Run: headless pygame with SDL's dummy video driver; simulated clock (each Clock.tick advances the game by its frame time, no real sleeping); random seed 0; keys injected as events and as key.get_pressed() state; no mouse input.
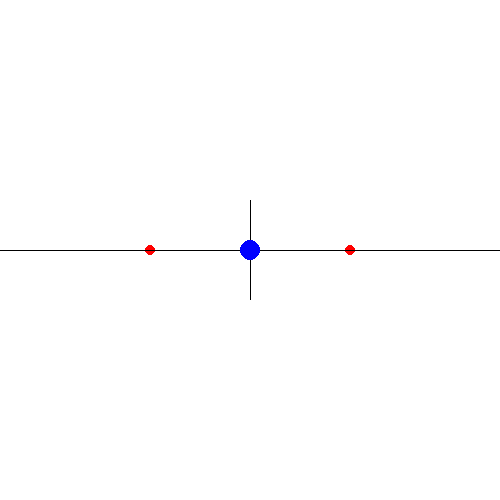
Frame 1 of 4 · flips 1–60 · no input
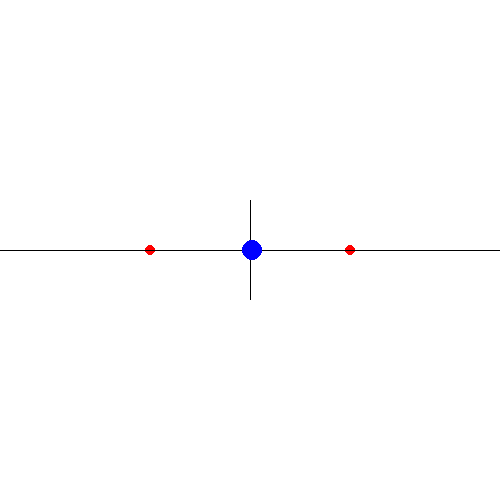
Frame 2 of 4 · flips 61–180 · tapped SPACE, RETURN · held RIGHT (→), D
Frame 3 of 4 · flips 181–300 · held DOWN (↓), S · screen unchanged from frame 2, image omitted
Frame 4 of 4 · flips 301–420 · held LEFT (←), A, UP (↑), W · screen same as frame 1, image omitted

The pygame program that drew these frames:

# Simple pygame program


# Import and initialize the pygame library

import pygame

pygame.init()


# Set up the drawing window

screen = pygame.display.set_mode([500, 500])

X = 250
Y = 250

# Run until the user asks to quit

running = True

while running:


    # Did the user click the window close button?

    for event in pygame.event.get():

        if event.type == pygame.QUIT:

            running = False
        
        if event.type == pygame.KEYDOWN:
        
            if event.key == pygame.K_RIGHT:
            
                X = X + 2
            
            if event.key == pygame.K_LEFT:
            
                X = X - 2


    # Fill the background with white

    screen.fill((255, 255, 255))


    # Draw a solid blue circle in the center

    
    pygame.draw.circle(screen, (255, 0, 0), (350, Y), 5)
    pygame.draw.circle(screen, (255, 0, 0), (150, Y), 5)


    
    surf = pygame.Surface((500, 1))
    surf.fill((0,0,0))
    rect = surf.get_rect()
    screen.blit(surf, (0, Y))
    
    surf = pygame.Surface((1, 100))
    surf.fill((0,0,0))
    rect = surf.get_rect()
    screen.blit(surf, (250, 200))


    pygame.draw.circle(screen, (0, 0, 255), (X, Y), 10)


    # Flip the display

    pygame.display.flip()


# Done! Time to quit.

pygame.quit()
